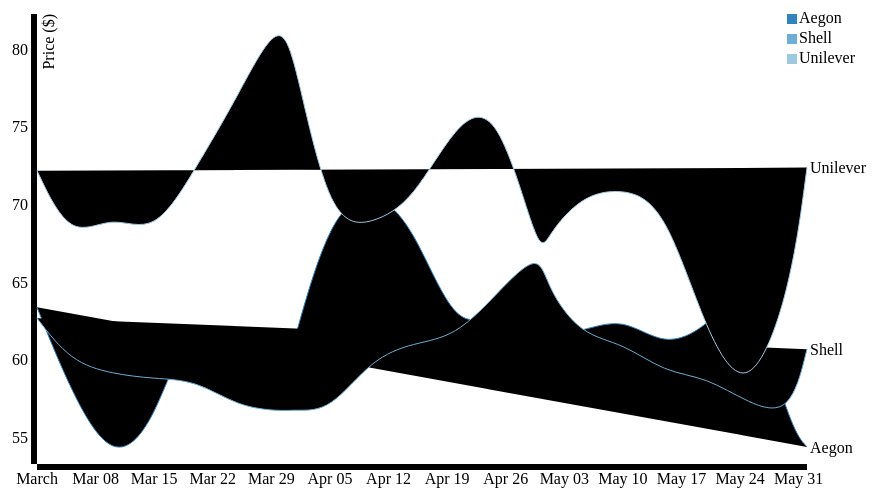
D3 v3 page, settled after 360 driven frames (6 s of simulated time); the page loaded 1 data file(s).


// ── script.js
var margin = {
    top: 20,
    right: 80,
    bottom: 30,
    left: 50
  },
  width = 900 - margin.left - margin.right,
  height = 500 - margin.top - margin.bottom;

var parseDate = d3.time.format("%Y%m%d").parse;

var x = d3.time.scale()
  .range([0, width]);

var y = d3.scale.linear()
  .range([height, 0]);

var color = d3.scale.category20c();

var xAxis = d3.svg.axis()
  .scale(x)
  .orient("bottom");

var yAxis = d3.svg.axis()
  .scale(y)
  .orient("left");

var line = d3.svg.line()
  .interpolate("basis")
  .x(function(d) {
    return x(d.date);
  })
  .y(function(d) {
    return y(d.price);
  });

var svg = d3.select("body").append("svg")
  .attr("width", width + margin.left + margin.right)
  .attr("height", height + margin.top + margin.bottom)
  .append("g")
  .attr("transform", "translate(" + margin.left + "," + margin.top + ")");

d3.tsv("stock_data.tsv", function(data) {  
    console.log(data);
    color.domain(d3.keys(data[0]).filter(function(key) {
    return key !== "date";
    }));

    data.forEach(function(d) {
    d.date = parseDate(d.date);
    });

    var stocks = color.domain().map(function(name) {
    return {
        name: name,
        values: data.map(function(d) {
        return {
            date: d.date,
            price: +d[name]
        };
        })
    };
    });

    x.domain(d3.extent(data, function(d) {
    return d.date;
    }));

    y.domain([
    d3.min(stocks, function(c) {
        return d3.min(c.values, function(v) {
        return v.price;
        });
    }),
    d3.max(stocks, function(c) {
        return d3.max(c.values, function(v) {
        return v.price;
        });
    })
    ]);

    var legend = svg.selectAll('g')
    .data(stocks)
    .enter()
    .append('g')
    .attr('class', 'legend');

    legend.append('rect')
    .attr('x', width - 20)
    .attr('y', function(d, i) {
        return i * 20;
    })
    .attr('width', 10)
    .attr('height', 10)
    .style('fill', function(d) {
        return color(d.name);
    });

    legend.append('text')
    .attr('x', width - 8)
    .attr('y', function(d, i) {
        return (i * 20) + 9;
    })
    .text(function(d) {
        return d.name;
    });

    svg.append("g")
    .attr("class", "x axis")
    .attr("transform", "translate(0," + height + ")")
    .call(xAxis);

    svg.append("g")
    .attr("class", "y axis")
    .call(yAxis)
    .append("text")
    .attr("transform", "rotate(-90)")
    .attr("y", 6)
    .attr("dy", ".71em")
    .style("text-anchor", "end")
    .text("Price ($)");

    var city = svg.selectAll(".city")
    .data(stocks)
    .enter().append("g")
    .attr("class", "city");

    city.append("path")
    .attr("class", "line")
    .attr("d", function(d) {
        return line(d.values);
    })
    .style("stroke", function(d) {
        return color(d.name);
    });

    city.append("text")
    .datum(function(d) {
        return {
        name: d.name,
        value: d.values[d.values.length - 1]
        };
    })
    .attr("transform", function(d) {
        return "translate(" + x(d.value.date) + "," + y(d.value.price) + ")";
    })
    .attr("x", 3)
    .attr("dy", ".35em")
    .text(function(d) {
        return d.name;
    });

    var mouseG = svg.append("g")
    .attr("class", "mouse-over-effects");

    mouseG.append("path")
    .attr("class", "mouse-line")
    .style("stroke", "black")
    .style("stroke-width", "1px")
    .style("opacity", "0");
    
    var lines = document.getElementsByClassName('line');

    var mousePerLine = mouseG.selectAll('.mouse-per-line')
    .data(stocks)
    .enter()
    .append("g")
    .attr("class", "mouse-per-line");

    mousePerLine.append("circle")
    .attr("r", 7)
    .style("stroke", function(d) {
        return color(d.name);
    })
    .style("fill", "none")
    .style("stroke-width", "1px")
    .style("opacity", "0");

    mousePerLine.append("text")
    .attr("transform", "translate(10,3)");

    mouseG.append('svg:rect') // append a rect to catch mouse movements on canvas
    .attr('width', width) // can't catch mouse events on a g element
    .attr('height', height)
    .attr('fill', 'none')
    .attr('pointer-events', 'all')
    .on('mouseout', function() { // on mouse out hide line, circles and text
        d3.select(".mouse-line")
        .style("opacity", "0");
        d3.selectAll(".mouse-per-line circle")
        .style("opacity", "0");
        d3.selectAll(".mouse-per-line text")
        .style("opacity", "0");
    })
    .on('mouseover', function() { // on mouse in show line, circles and text
        d3.select(".mouse-line")
        .style("opacity", "1");
        d3.selectAll(".mouse-per-line circle")
        .style("opacity", "1");
        d3.selectAll(".mouse-per-line text")
        .style("opacity", "1");
    })
    .on('mousemove', function() { // mouse moving over canvas
        var mouse = d3.mouse(this);
        d3.select(".mouse-line")
        .attr("d", function() {
            var d = "M" + mouse[0] + "," + height;
            d += " " + mouse[0] + "," + 0;
            return d;
        });

        d3.selectAll(".mouse-per-line")
        .attr("transform", function(d, i) {
            console.log(width/mouse[0])
            var xDate = x.invert(mouse[0]),
                bisect = d3.bisector(function(d) { return d.date; }).right;
                idx = bisect(d.values, xDate);
            
            var beginning = 0,
                end = lines[i].getTotalLength(),
                target = null;

            while (true){
            target = Math.floor((beginning + end) / 2);
            pos = lines[i].getPointAtLength(target);
            if ((target === end || target === beginning) && pos.x !== mouse[0]) {
                break;
            }
            if (pos.x > mouse[0])      end = target;
            else if (pos.x < mouse[0]) beginning = target;
            else break; //position found
            }
            
            d3.select(this).select('text')
            .text(y.invert(pos.y).toFixed(2));
            
            return "translate(" + mouse[0] + "," + pos.y +")";
        });
    });
})

### data: stock_data.tsv
date	Aegon	Shell	Unilever
20200301	63.4	62.7	72.2
20200305	58.0	59.9	67.7
20200310	53.3	59.1	69.4
20200315	55.7	58.8	68.0
20200320	64.2	58.7	72.4
20200325	58.8	57.0	77.0
20200330	57.9	56.7	82.3
20200401	61.8	56.8	78.9
20200405	69.3	56.7	68.8
20200410	71.2	60.1	68.7
20200415	68.7	61.1	70.3
20200420	61.8	61.5	75.3
20200425	63.0	64.3	76.6
20200430	66.9	67.1	66.6
20200501	61.7	64.6	68.0
20200505	61.8	61.6	70.6
20200510	62.8	61.1	71.1
20200515	60.8	59.2	70.0
20200520	62.1	58.9	61.6
20200525	65.1	57.2	57.4
20200530	55.6	56.4	64.3
20200601	54.4	60.7	72.4